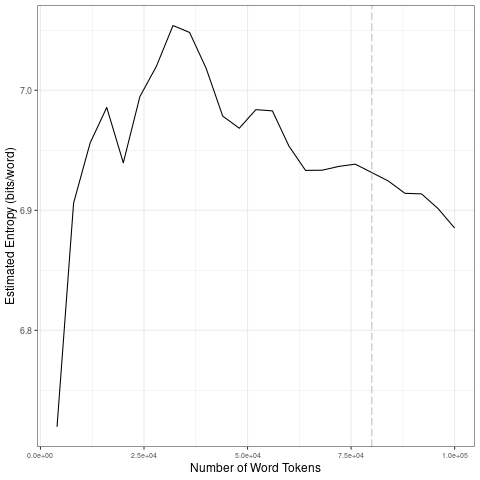

The file beside this chart, header and first rows:
file, entropy.Corpus.Size, entropy.Entropy, sd.Corpus.Size, sd.SD
data/covid-clean/2020_by_fr/2020-07-23_t…, 4000, 6.72, 20000, 0.1056
data/covid-clean/2020_by_fr/2020-07-23_t…, 8000, 6.906, 40000, 0.0242
data/covid-clean/2020_by_fr/2020-07-23_t…, 12000, 6.956, 60000, 0.01273
data/covid-clean/2020_by_fr/2020-07-23_t…, 16000, 6.986, 80000, 0.002823
data/covid-clean/2020_by_fr/2020-07-23_t…, 20000, 6.94, 1e+05, 0.01501
data/covid-clean/2020_by_fr/2020-07-23_t…, 24000, 6.995, 20000, 0.1056
data/covid-clean/2020_by_fr/2020-07-23_t…, 28000, 7.02, 40000, 0.0242
data/covid-clean/2020_by_fr/2020-07-23_t…, 32000, 7.054, 60000, 0.01273
data/covid-clean/2020_by_fr/2020-07-23_t…, 36000, 7.048, 80000, 0.002823
data/covid-clean/2020_by_fr/2020-07-23_t…, 40000, 7.018, 1e+05, 0.01501
data/covid-clean/2020_by_fr/2020-07-23_t…, 44000, 6.979, 20000, 0.1056
data/covid-clean/2020_by_fr/2020-07-23_t…, 48000, 6.968, 40000, 0.0242
data/covid-clean/2020_by_fr/2020-07-23_t…, 52000, 6.984, 60000, 0.01273
data/covid-clean/2020_by_fr/2020-07-23_t…, 56000, 6.983, 80000, 0.002823
data/covid-clean/2020_by_fr/2020-07-23_t…, 60000, 6.953, 1e+05, 0.01501
data/covid-clean/2020_by_fr/2020-07-23_t…, 64000, 6.933, 20000, 0.1056
data/covid-clean/2020_by_fr/2020-07-23_t…, 68000, 6.933, 40000, 0.0242
data/covid-clean/2020_by_fr/2020-07-23_t…, 72000, 6.937, 60000, 0.01273
data/covid-clean/2020_by_fr/2020-07-23_t…, 76000, 6.938, 80000, 0.002823
data/covid-clean/2020_by_fr/2020-07-23_t…, 80000, 6.931, 1e+05, 0.01501
data/covid-clean/2020_by_fr/2020-07-23_t…, 84000, 6.924, 20000, 0.1056
data/covid-clean/2020_by_fr/2020-07-23_t…, 88000, 6.914, 40000, 0.0242
data/covid-clean/2020_by_fr/2020-07-23_t…, 92000, 6.914, 60000, 0.01273
data/covid-clean/2020_by_fr/2020-07-23_t…, 96000, 6.901, 80000, 0.002823
data/covid-clean/2020_by_fr/2020-07-23_t…, 1e+05, 6.885, 1e+05, 0.01501
